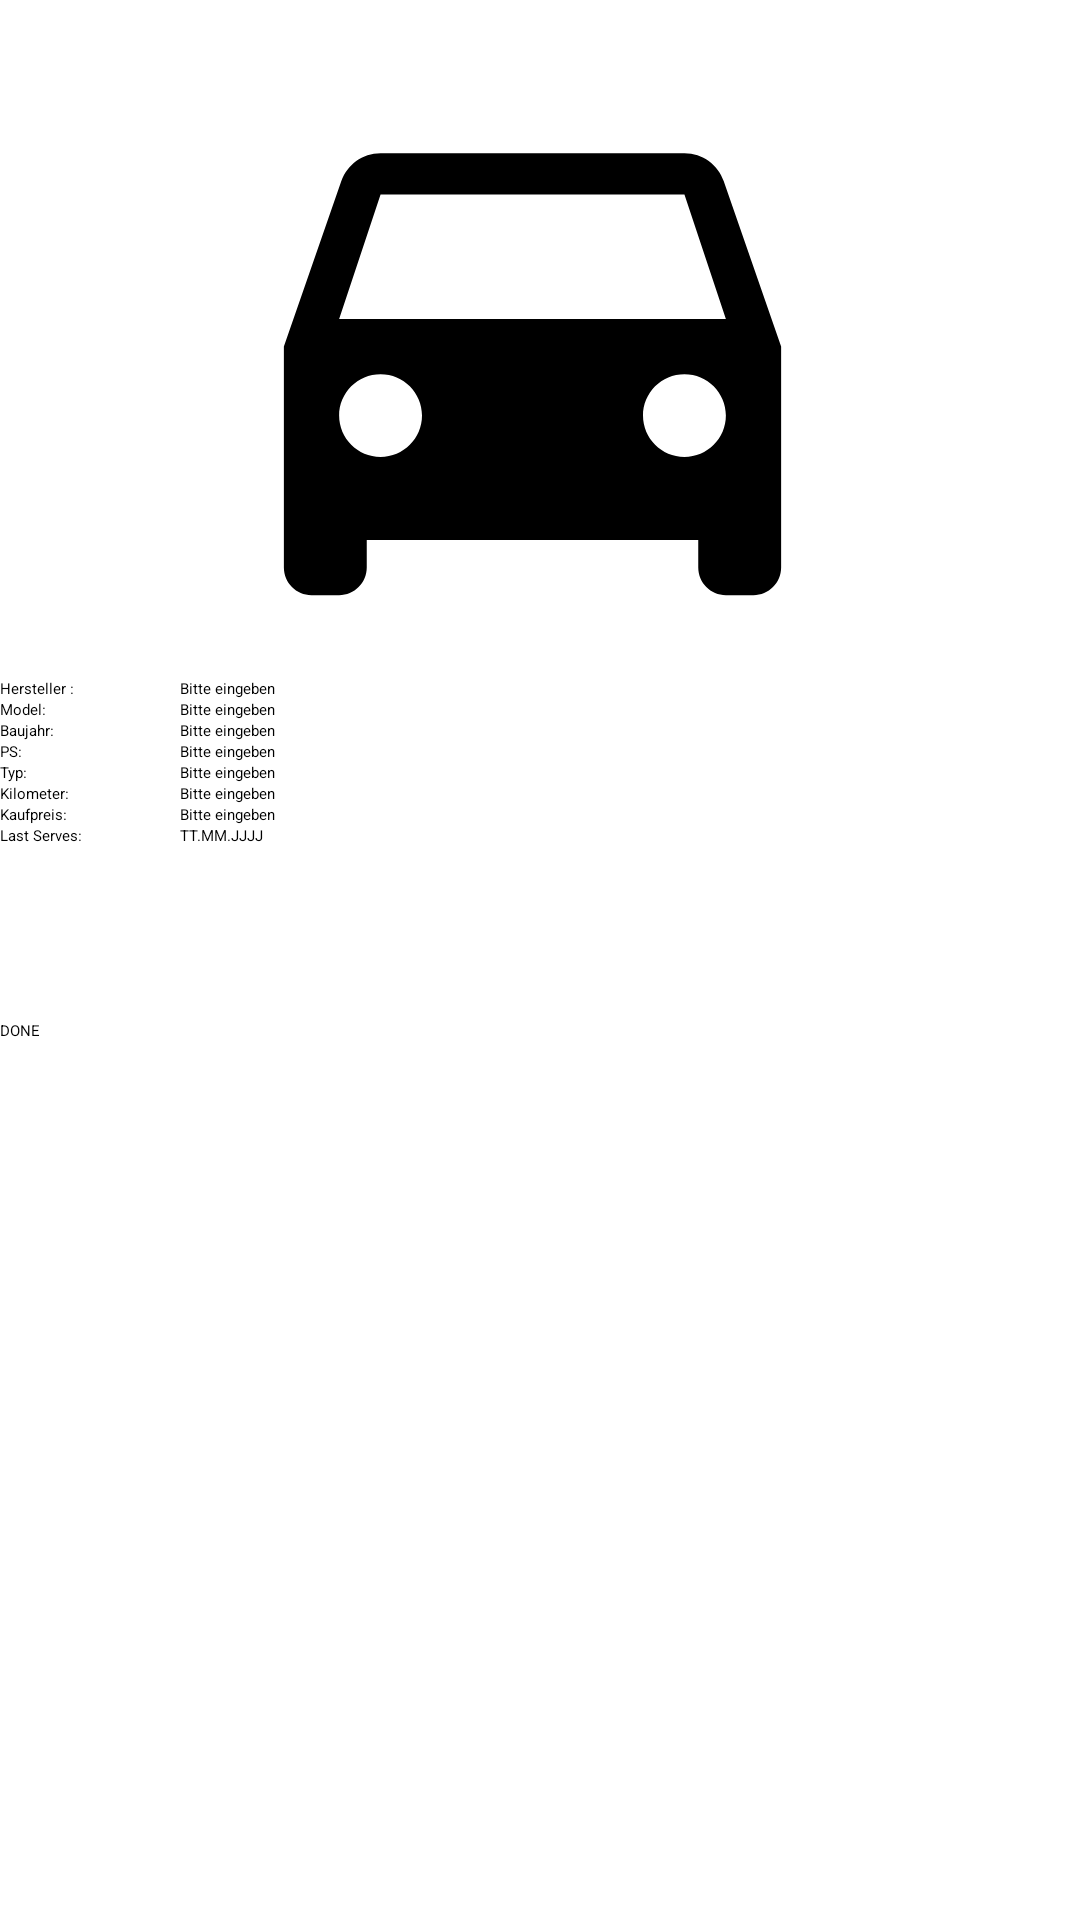

Produce the Android XML layout that renders to this screen, including the resource entries it uses.
<!-- AndroidManifest.xml: application theme Theme.TheCollector -->
<!-- res/layout/activity_car_editor_page.xml -->
<?xml version="1.0" encoding="utf-8"?>

<androidx.constraintlayout.widget.ConstraintLayout xmlns:android="http://schemas.android.com/apk/res/android"
    xmlns:app="http://schemas.android.com/apk/res-auto"
    xmlns:tools="http://schemas.android.com/tools"
    android:layout_width="match_parent"
    android:layout_height="match_parent"
    tools:context=".AddCarsActivity">

    <ScrollView
        android:layout_width="match_parent"
        android:layout_height="match_parent">

    <LinearLayout
        android:windowSoftInputMode="adjustResize"
        android:layout_width="match_parent"
        android:layout_height="match_parent"
        android:orientation="vertical">

        <ImageView
            android:id="@+id/imageView111"
            android:layout_width="match_parent"
            android:layout_height="221dp"
            android:layout_marginLeft="5dp"
            android:layout_marginTop="5dp"
            android:layout_marginEnd="5dp"
            android:layout_marginRight="5dp"
            android:src="@drawable/ic_android" />

        <TableLayout
            android:layout_width="wrap_content"
            android:layout_height="wrap_content">

            <TableRow
                android:layout_width="match_parent"
                android:layout_height="match_parent" />

            <TableRow
                android:layout_width="match_parent"
                android:layout_height="match_parent">

                <EditText
                    android:id="@+id/editText1"
                    android:layout_width="wrap_content"
                    android:layout_height="wrap_content"
                    android:editable="false"
                    android:ems="10"
                    android:inputType="none"
                    android:text="Hersteller :" />

                <EditText
                    android:id="@+id/editText2"
                    android:layout_width="wrap_content"
                    android:layout_height="wrap_content"
                    android:editable="false"
                    android:ems="10"
                    android:hint="Bitte eingeben"
                    android:inputType="textPersonName"
                    android:text="" />
            </TableRow>


            <TableRow
                android:layout_width="match_parent"
                android:layout_height="match_parent">

                <EditText
                    android:id="@+id/editText3"
                    android:layout_width="wrap_content"
                    android:layout_height="wrap_content"
                    android:editable="false"
                    android:ems="10"
                    android:inputType="none"
                    android:text="Model: " />

                <EditText
                    android:id="@+id/editText4"
                    android:layout_width="wrap_content"
                    android:layout_height="wrap_content"
                    android:editable="false"
                    android:ems="10"
                    android:hint="Bitte eingeben"
                    android:inputType="textPersonName"
                    android:text="" />
            </TableRow>

            <TableRow
                android:layout_width="match_parent"
                android:layout_height="match_parent">

                <EditText
                    android:id="@+id/editText5"
                    android:layout_width="wrap_content"
                    android:layout_height="wrap_content"
                    android:editable="false"
                    android:ems="10"
                    android:inputType="none"
                    android:text="Baujahr:" />

                <EditText
                    android:id="@+id/editText6"
                    android:layout_width="wrap_content"
                    android:layout_height="wrap_content"
                    android:editable="false"
                    android:ems="10"
                    android:hint="Bitte eingeben"
                    android:inputType="textPersonName"
                    android:text="" />
            </TableRow>

            <TableRow
                android:layout_width="match_parent"
                android:layout_height="match_parent">

                <EditText
                    android:id="@+id/editTextText7"
                    android:layout_width="wrap_content"
                    android:layout_height="wrap_content"
                    android:editable="false"
                    android:ems="10"
                    android:text="PS:" />

                <EditText
                    android:id="@+id/editText8"
                    android:layout_width="wrap_content"
                    android:layout_height="wrap_content"
                    android:editable="false"
                    android:ems="10"
                    android:hint="Bitte eingeben"
                    android:inputType="textPersonName"
                    android:text="" />
            </TableRow>

            <TableRow
                android:layout_width="match_parent"
                android:layout_height="match_parent">

                <EditText
                    android:id="@+id/editTextText9"
                    android:layout_width="wrap_content"
                    android:layout_height="wrap_content"
                    android:editable="false"
                    android:ems="10"
                    android:inputType="none"
                    android:text="Typ:" />

                <EditText
                    android:id="@+id/editText10"
                    android:layout_width="wrap_content"
                    android:layout_height="wrap_content"
                    android:editable="false"
                    android:ems="10"
                    android:hint="Bitte eingeben"
                    android:inputType="textPersonName"
                    android:text="" />
            </TableRow>

            <TableRow
                android:layout_width="match_parent"
                android:layout_height="match_parent">

                <EditText
                    android:id="@+id/editTextText11"
                    android:layout_width="wrap_content"
                    android:layout_height="wrap_content"
                    android:editable="false"
                    android:ems="10"
                    android:inputType="none"
                    android:text="Kilometer:" />

                <EditText
                    android:id="@+id/editText12"
                    android:layout_width="wrap_content"
                    android:layout_height="wrap_content"
                    android:editable="false"
                    android:ems="10"
                    android:hint="Bitte eingeben"
                    android:inputType="textPersonName"
                    android:text="" />
            </TableRow>

            <TableRow
                android:layout_width="match_parent"
                android:layout_height="match_parent">

                <EditText
                    android:id="@+id/editTextText13"
                    android:layout_width="wrap_content"
                    android:layout_height="wrap_content"
                    android:editable="false"
                    android:ems="10"
                    android:inputType="none"
                    android:text="Kaufpreis:" />

                <EditText
                    android:id="@+id/editText14"
                    android:layout_width="wrap_content"
                    android:layout_height="wrap_content"
                    android:editable="false"
                    android:ems="10"
                    android:hint="Bitte eingeben"
                    android:inputType="textPersonName"
                    android:text="" />

            </TableRow>

            <TableRow
                android:layout_width="match_parent"
                android:layout_height="match_parent"
                tools:ignore="ExtraText">

                <EditText
                    android:id="@+id/editText15"
                    android:layout_width="wrap_content"
                    android:layout_height="wrap_content"
                    android:editable="false"
                    android:ems="10"
                    android:inputType="none"
                    android:text="Last Serves:" />

                <EditText
                    android:id="@+id/editText16"
                    android:layout_width="wrap_content"
                    android:layout_height="wrap_content"
                    android:editable="false"
                    android:ems="10"
                    android:hint="TT.MM.JJJJ" />
            </TableRow>


        </TableLayout>
        <RelativeLayout
            android:layout_width="match_parent"
            android:layout_height="58dp"
            android:orientation="horizontal"/>

        <Button
            android:id="@+id/buttonDone"
            android:layout_width="match_parent"
            android:layout_height="87dp"
            android:text="DONE" />
    </LinearLayout>
    </ScrollView>
</androidx.constraintlayout.widget.ConstraintLayout>
<!-- resources referenced by this layout -->
<resources>
  <!-- drawable ic_android (drawable) -->
  <vector xmlns:android="http://schemas.android.com/apk/res/android"
      android:width="24dp"
      android:height="24dp"
      android:viewportWidth="24"
      android:viewportHeight="24">
      <path
          android:pathData="M18.92,6.01C18.72,5.42 18.16,5 17.5,5h-11c-0.66,0 -1.21,0.42 -1.42,1.01L3,12v8c0,0.55 0.45,1 1,1h1c0.55,0 1,-0.45 1,-1v-1h12v1c0,0.55 0.45,1 1,1h1c0.55,0 1,-0.45 1,-1v-8l-2.08,-5.99zM6.5,16c-0.83,0 -1.5,-0.67 -1.5,-1.5S5.67,13 6.5,13s1.5,0.67 1.5,1.5S7.33,16 6.5,16zM17.5,16c-0.83,0 -1.5,-0.67 -1.5,-1.5s0.67,-1.5 1.5,-1.5 1.5,0.67 1.5,1.5 -0.67,1.5 -1.5,1.5zM5,11l1.5,-4.5h11L19,11L5,11z"
          android:fillColor="#FF000000"/>
  </vector>
  <style name="Theme.TheCollector" parent="Theme.MaterialComponents.DayNight.DarkActionBar">
          
          <item name="colorPrimary">@color/purple_200</item>
          <item name="colorPrimaryVariant">@color/purple_700</item>
          <item name="colorOnPrimary">@color/black</item>
          
          <item name="colorSecondary">@color/teal_200</item>
          <item name="colorSecondaryVariant">@color/teal_200</item>
          <item name="colorOnSecondary">@color/black</item>
          
          <item name="android:statusBarColor" tools:targetApi="l">?attr/colorPrimaryVariant</item>
          
      </style>
  <!-- not gathered from this repository: default colours our renderer supplied (Android Studio template values) -->
  <color name="purple_200">#FFBB86FC</color>
  <color name="purple_700">#FF3700B3</color>
  <color name="teal_200">#FF03DAC5</color>
  <color name="black">#FF000000</color>
</resources>
